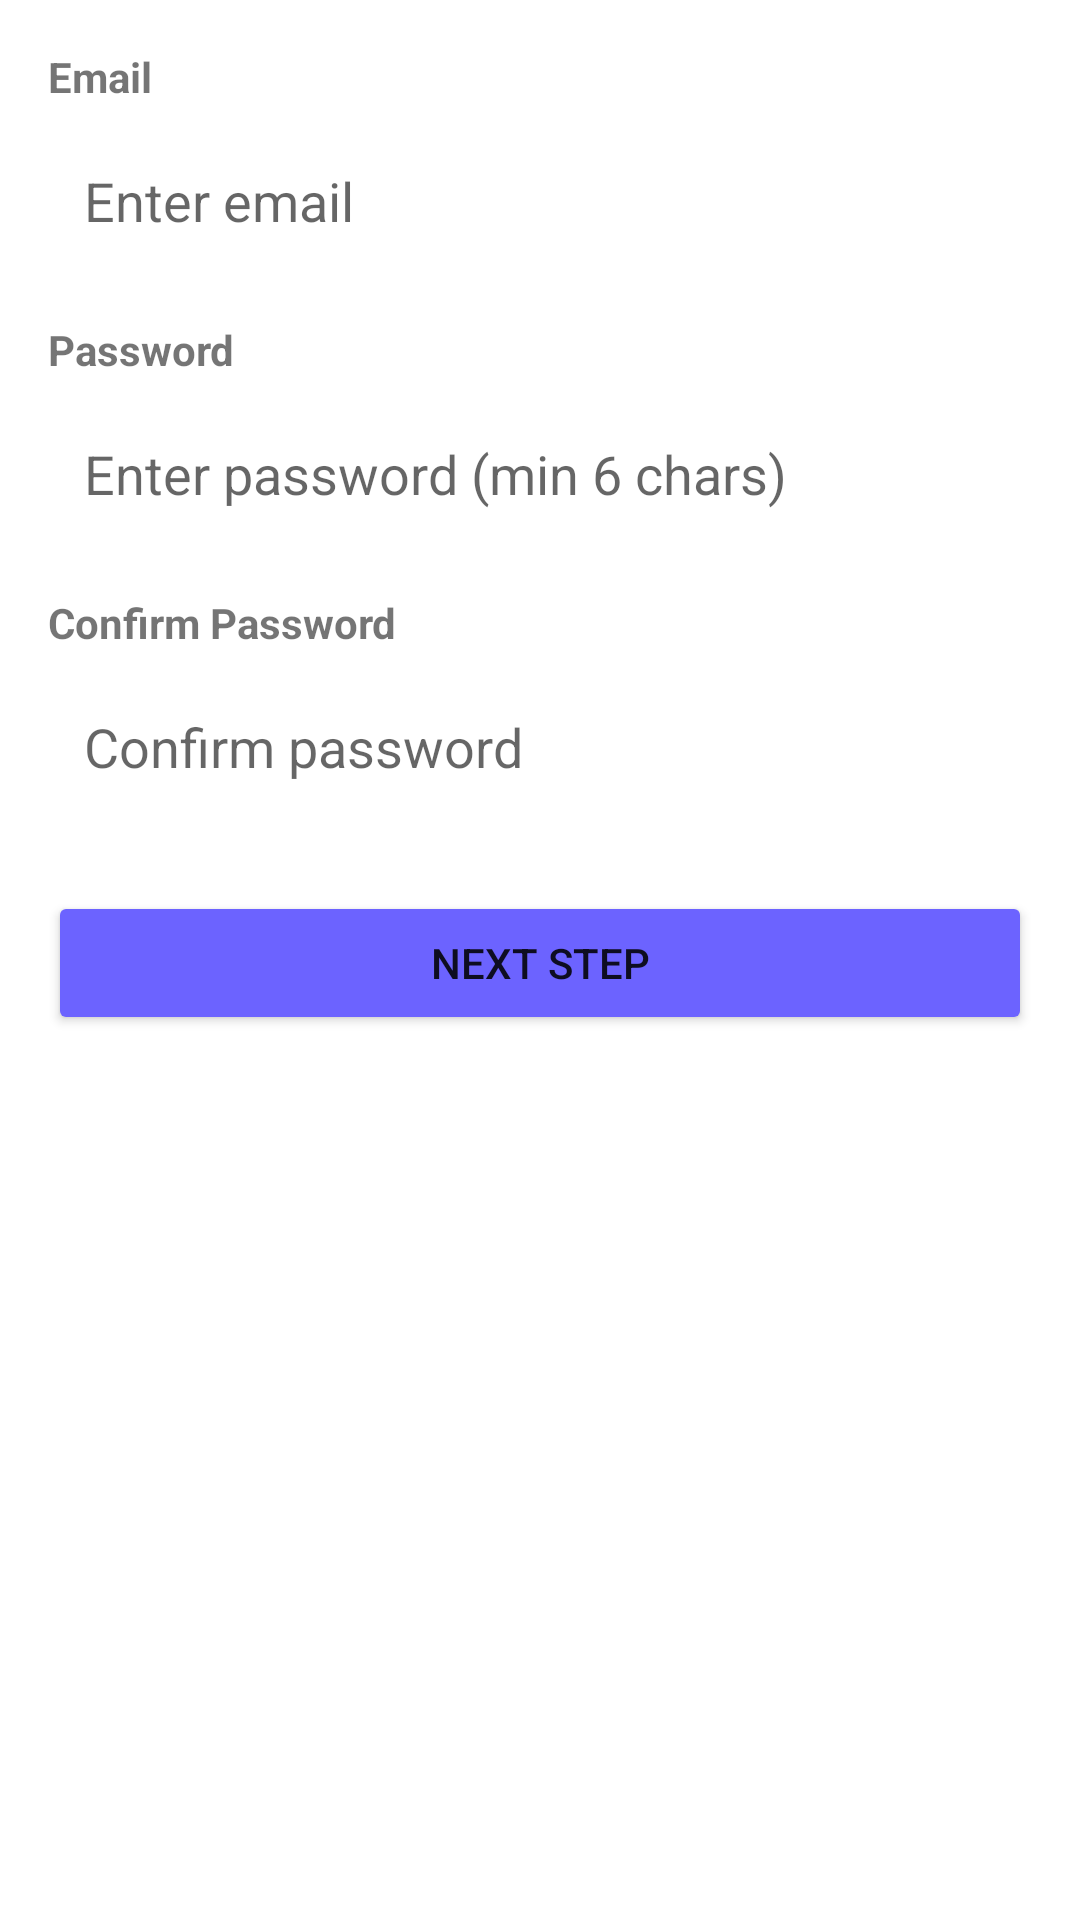

The Android layout XML behind this screen, and the referenced resources:
<!-- AndroidManifest.xml: application theme Theme.SMD_A2 -->
<!-- res/layout/fragment_sign_up.xml -->
<?xml version="1.0" encoding="utf-8"?>
<FrameLayout xmlns:android="http://schemas.android.com/apk/res/android"
    android:layout_width="match_parent"
    android:layout_height="match_parent">

    <ProgressBar
        android:id="@+id/progressBar"
        android:layout_width="match_parent"
        android:layout_height="wrap_content"
        android:visibility="gone" />

    <ScrollView
        android:layout_width="match_parent"
        android:layout_height="match_parent">

        <LinearLayout
            android:layout_width="match_parent"
            android:layout_height="wrap_content"
            android:orientation="vertical"
            android:padding="16dp">

            
            <LinearLayout
                android:id="@+id/step1_container"
                android:layout_width="match_parent"
                android:layout_height="wrap_content"
                android:orientation="vertical">

                <TextView
                    android:layout_width="wrap_content"
                    android:layout_height="wrap_content"
                    android:text="Email"
                    android:textStyle="bold"
                    android:layout_marginBottom="8dp" />

                <EditText
                    android:id="@+id/etEmail"
                    android:layout_width="match_parent"
                    android:layout_height="48dp"
                    android:hint="Enter email"
                    android:inputType="textEmailAddress"
                    android:background="@drawable/input_background"
                    android:paddingStart="12dp"
                    android:paddingEnd="12dp"
                    android:layout_marginBottom="16dp" />

                <TextView
                    android:layout_width="wrap_content"
                    android:layout_height="wrap_content"
                    android:text="Password"
                    android:textStyle="bold"
                    android:layout_marginBottom="8dp" />

                <EditText
                    android:id="@+id/etPassword"
                    android:layout_width="match_parent"
                    android:layout_height="48dp"
                    android:hint="Enter password (min 6 chars)"
                    android:inputType="textPassword"
                    android:background="@drawable/input_background"
                    android:paddingStart="12dp"
                    android:paddingEnd="12dp"
                    android:layout_marginBottom="16dp" />

                <TextView
                    android:layout_width="wrap_content"
                    android:layout_height="wrap_content"
                    android:text="Confirm Password"
                    android:textStyle="bold"
                    android:layout_marginBottom="8dp" />

                <EditText
                    android:id="@+id/etConfirmPassword"
                    android:layout_width="match_parent"
                    android:layout_height="48dp"
                    android:hint="Confirm password"
                    android:inputType="textPassword"
                    android:background="@drawable/input_background"
                    android:paddingStart="12dp"
                    android:paddingEnd="12dp"
                    android:layout_marginBottom="24dp" />

                <Button
                    android:id="@+id/btnNextStep"
                    android:layout_width="match_parent"
                    android:layout_height="48dp"
                    android:text="Next Step"
                    android:backgroundTint="@color/primary" />
            </LinearLayout>

            
            <LinearLayout
                android:id="@+id/step2_container"
                android:layout_width="match_parent"
                android:layout_height="wrap_content"
                android:orientation="vertical"
                android:visibility="gone">

                <TextView
                    android:layout_width="wrap_content"
                    android:layout_height="wrap_content"
                    android:text="Full Name"
                    android:textStyle="bold"
                    android:layout_marginBottom="8dp" />

                <EditText
                    android:id="@+id/etName"
                    android:layout_width="match_parent"
                    android:layout_height="48dp"
                    android:hint="Enter full name"
                    android:inputType="text"
                    android:background="@drawable/input_background"
                    android:paddingStart="12dp"
                    android:paddingEnd="12dp"
                    android:layout_marginBottom="16dp" />

                <TextView
                    android:layout_width="wrap_content"
                    android:layout_height="wrap_content"
                    android:text="Phone Number"
                    android:textStyle="bold"
                    android:layout_marginBottom="8dp" />

                <EditText
                    android:id="@+id/etPhoneNumber"
                    android:layout_width="match_parent"
                    android:layout_height="48dp"
                    android:hint="Enter phone"
                    android:inputType="phone"
                    android:background="@drawable/input_background"
                    android:paddingStart="12dp"
                    android:paddingEnd="12dp"
                    android:layout_marginBottom="16dp" />

                <TextView
                    android:layout_width="wrap_content"
                    android:layout_height="wrap_content"
                    android:text="Address"
                    android:textStyle="bold"
                    android:layout_marginBottom="8dp" />

                <EditText
                    android:id="@+id/etAddress"
                    android:layout_width="match_parent"
                    android:layout_height="48dp"
                    android:hint="Enter address"
                    android:inputType="text"
                    android:background="@drawable/input_background"
                    android:paddingStart="12dp"
                    android:paddingEnd="12dp"
                    android:layout_marginBottom="16dp" />

                <TextView
                    android:layout_width="wrap_content"
                    android:layout_height="wrap_content"
                    android:text="Date of Birth"
                    android:textStyle="bold"
                    android:layout_marginBottom="8dp" />

                <EditText
                    android:id="@+id/etDateOfBirth"
                    android:layout_width="match_parent"
                    android:layout_height="48dp"
                    android:hint="DD/MM/YYYY"
                    android:inputType="date"
                    android:background="@drawable/input_background"
                    android:paddingStart="12dp"
                    android:paddingEnd="12dp"
                    android:layout_marginBottom="16dp" />

                <TextView
                    android:layout_width="wrap_content"
                    android:layout_height="wrap_content"
                    android:text="Gender"
                    android:textStyle="bold"
                    android:layout_marginBottom="8dp" />

                <RadioGroup
                    android:id="@+id/rgGender"
                    android:layout_width="match_parent"
                    android:layout_height="wrap_content"
                    android:orientation="horizontal"
                    android:layout_marginBottom="16dp">

                    <RadioButton
                        android:id="@+id/rbMale"
                        android:layout_width="0dp"
                        android:layout_height="wrap_content"
                        android:layout_weight="1"
                        android:text="Male" />

                    <RadioButton
                        android:id="@+id/rbFemale"
                        android:layout_width="0dp"
                        android:layout_height="wrap_content"
                        android:layout_weight="1"
                        android:text="Female" />
                </RadioGroup>

                <TextView
                    android:layout_width="wrap_content"
                    android:layout_height="wrap_content"
                    android:text="Country"
                    android:textStyle="bold"
                    android:layout_marginBottom="8dp" />

                <Spinner
                    android:id="@+id/spCountry"
                    android:layout_width="match_parent"
                    android:layout_height="48dp"
                    android:layout_marginBottom="16dp" />

                <TextView
                    android:layout_width="wrap_content"
                    android:layout_height="wrap_content"
                    android:text="Account Type"
                    android:textStyle="bold"
                    android:layout_marginBottom="8dp" />

                <Spinner
                    android:id="@+id/spAccountType"
                    android:layout_width="match_parent"
                    android:layout_height="48dp"
                    android:layout_marginBottom="24dp" />

                <Button
                    android:id="@+id/btnCompleteSignUp"
                    android:layout_width="match_parent"
                    android:layout_height="48dp"
                    android:text="Complete Sign Up"
                    android:backgroundTint="@color/primary" />
            </LinearLayout>
        </LinearLayout>
    </ScrollView>
</FrameLayout>
<!-- resources referenced by this layout -->
<resources>
  <color name="primary">#6C63FF</color>
  <style name="Theme.SMD_A2" parent="Theme.MaterialComponents.DayNight.NoActionBar">
          <item name="colorPrimary">@color/primary</item>
          <item name="colorPrimaryDark">@color/primary_dark</item>
          <item name="colorAccent">@color/accent</item>
      </style>
  <color name="primary_dark">#4B44CC</color>
  <color name="accent">#FF6584</color>
</resources>
